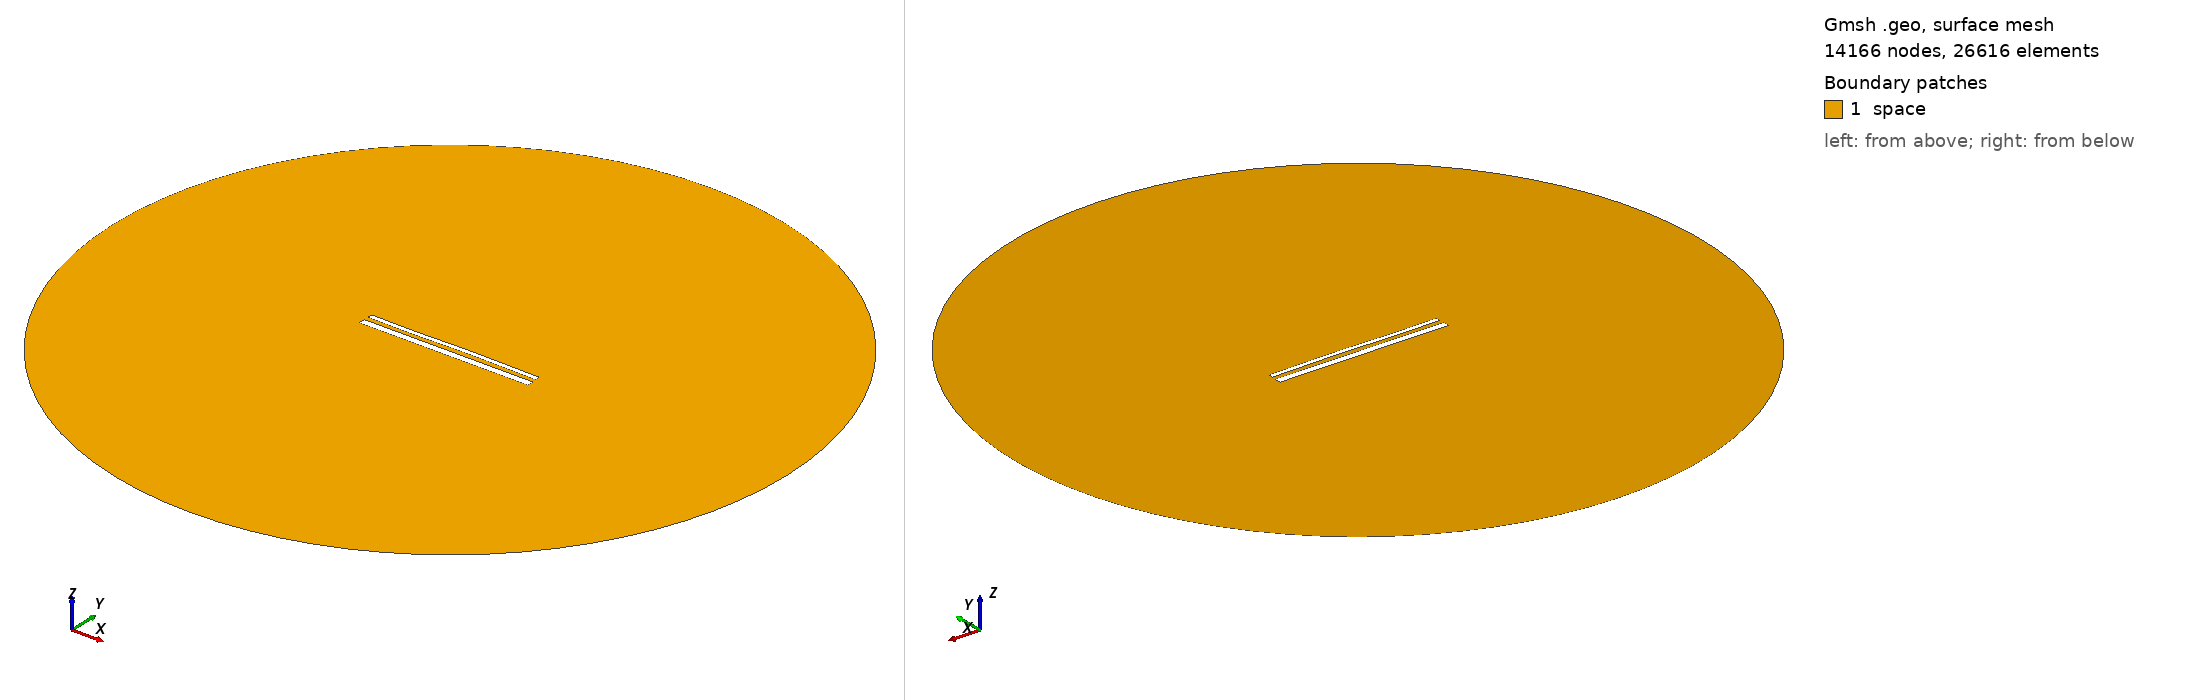

Gmsh geometry script, surface-meshed: 14166 nodes, 26616 surface elements. Boundary patches (legend numbers): 1 space. Left view from above one corner, right view from below the opposite corner. Legend entries are the model's physical surfaces. The drawing asked Gmsh for element sizes between 1% and 20% of the model's largest extent; the script's own settings can give other sizes.

=== 15327.geo (drawn) ===
//---------------------------------------
// Geometry kernel
//---------------------------------------

SetFactory("OpenCASCADE");



//---------------------------------------
// Parameters of the geometry
//---------------------------------------

// Overetch of the upper plate
overetch = 0.5;

// Distance between the plates
distance = 2.5;

// Discretization over the x axis (for the deformation)
nx = 50; 

// Length of the plate
L = 100 - overetch; 

// Number of modes
n = 4; 

// 1st mode coefficient
coeff(1) = 0.0;
beta(1) = 0.596864 * 3.1415926535 / L;

// 2nd mode coefficient
coeff(2) = 0.07499999999999998;
beta(2) = 1.49418 * 3.1415926535 / L;

// 3rd mode coefficient
coeff(3) = -0.15;
beta(3) = 2.50025 * 3.1415926535 / L;

// 4th mode coefficient
coeff(4) = -0.075;
beta(4) = 3.49999 * 3.1415926535 / L;



//---------------------------------------
// Upper plate (deformed rectangle)
//---------------------------------------

// Coordiantes of the upper plate
xmin = -50;
xmax = 50 - overetch;

// Height of the upper plate
yheight = 4 - 2 * overetch;

// Indexes of the points
UpperID[] = {};
LowerID[] = {};
LeftID[] = {};
RightID[] = {};

// Point index
p = 1;

// Horizontal edges
For i In {1:nx}
    x = xmin + (i-1)*(xmax - xmin)/(nx-1);

    y_bottom = distance / 2 + overetch;
    For j In {1:n}
        C = (Cosh(beta(j)*L) + Cos(beta(j)*L)) / (Sinh(beta(j)*L) + Sin(beta(j)*L));
        y_bottom  = y_bottom + coeff(j) * (Cosh(beta(j)*(x+50)) - Cos(beta(j)*(x+50)) - C * (Sinh(beta(j)*(x+50)) - Sin(beta(j)*(x+50))));
    EndFor

    y_top = y_bottom + yheight;

    Point(p) = {x, y_top, 0, 1.0};
    UpperID[i] = p;
    p = p + 1;

    Point(p) = {x, y_bottom, 0, 1.0};
    LowerID[i] = p;
    p = p + 1;
EndFor

// Create point lists
UpperPts[] = {}; LowerPts[] = {};
For i In {1:nx}
  UpperPts[] += {UpperID[i]};
  LowerPts[] += {LowerID[i]};
EndFor

// Build splines
Spline(1) = {UpperPts[]};
Spline(2) = {LowerPts[]};
Line(3) = {LowerPts[nx-1], UpperPts[nx-1]};
Line(4) = {LowerPts[0], UpperPts[0]};

// Build the plane surface
Curve Loop(1) = {2, 3, -1, -4};
Plane Surface(1) = {1};



//---------------------------------------
// Lower plate (rectangle)
//---------------------------------------

// Vertices
Point(1001) = {-50, -1, 0, 1.0};
Point(1002) = { 50, -1, 0, 1.0};
Point(1003) = { 50,  -5, 0, 1.0};
Point(1004) = {-50,  -5, 0, 1.0};

// Edges
Line(5) = {1001, 1002};
Line(6) = {1002, 1003};
Line(7) = {1003, 1004};
Line(8) = {1004, 1001};

// Plane surface
Line Loop(2) = {5, 6, 7, 8};
Plane Surface(2) = {2}; 



//---------------------------------------
// Outer (fictious) boundary
//---------------------------------------

// Points
Point(1005) = {0, 0, 0};       // Center
Point(1006) = {200, 0, 0};     // Start point
Point(1007) = {0, 200, 0};     // 90 degrees
Point(1008) = {-200, 0, 0};    // 180 degrees
Point(1009) = {0, -200, 0};    // 270 degrees

// Circle arcs (each needs start, center, end)
Circle(9) = {1006, 1005, 1007};
Circle(10) = {1007, 1005, 1008};
Circle(11) = {1008, 1005, 1009};
Circle(12) = {1009, 1005, 1006};

// Plane surface for the entire domain
Curve Loop(3) = {9, 10, 11, 12};
Surface(3) = {3};

// Subtract the plates from the whole domain to obtain the actual domain where we want to solve the equations
BooleanDifference{ Surface{3}; Delete; }{ Surface{1}; Surface{2}; Delete; }




//---------------------------------------
// Transfinite Lines/Curves
//---------------------------------------

// Set the number of points on the boundaries
r = 7;

// Plates
Transfinite Curve {1, 2} = 50*r Using Progression 1;
Transfinite Curve {3, 4} = 2*r Using Progression 1;
Transfinite Line {5, 7} = 50*r Using Progression 1;
Transfinite Line {6, 8} = 2*r Using Progression 1;

// Outer boundary
Transfinite Line {9, 10, 11, 12} = 20 Using Progression 1;



//---------------------------------------
// Physical groups
//---------------------------------------                

// Physical curves (boundaries)
Physical Line("force_segment", 10) = {2};
Physical Line("upper_plate", 11) = {1, 3, 4};
Physical Line("lower_plate", 12) = {5, 6, 7, 8};
Physical Line("boundary", 20) = {9, 10, 11, 12};

// Physical Surfaces
Physical Surface("space", 30) = {3};



//---------------------------------------
// 6. Generate the Mesh
//---------------------------------------

// 2D mesh generation
Mesh 2;
